Image classification data set "data" (SainaPattanaik/Brain-Tumor-Classification on GitHub). Class labels (4): glioma tumor, meningioma tumor, no tumor, pituitary tumor.

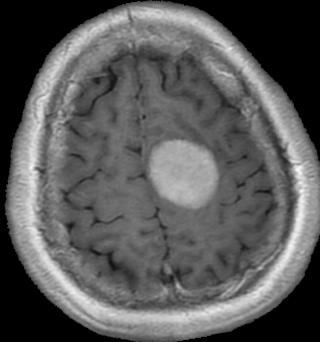
Label: meningioma tumor

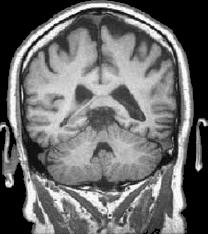
Label: no tumor

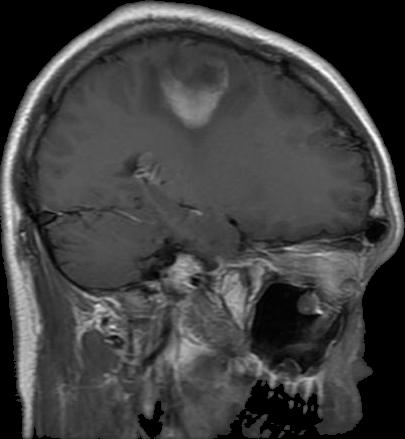
Label: glioma tumor

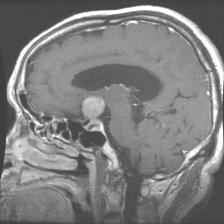
Label: pituitary tumor

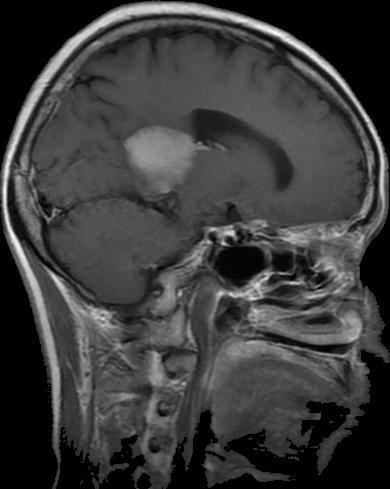
Label: meningioma tumor

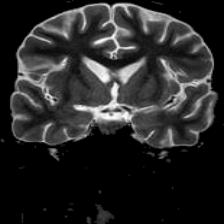
Label: no tumor
